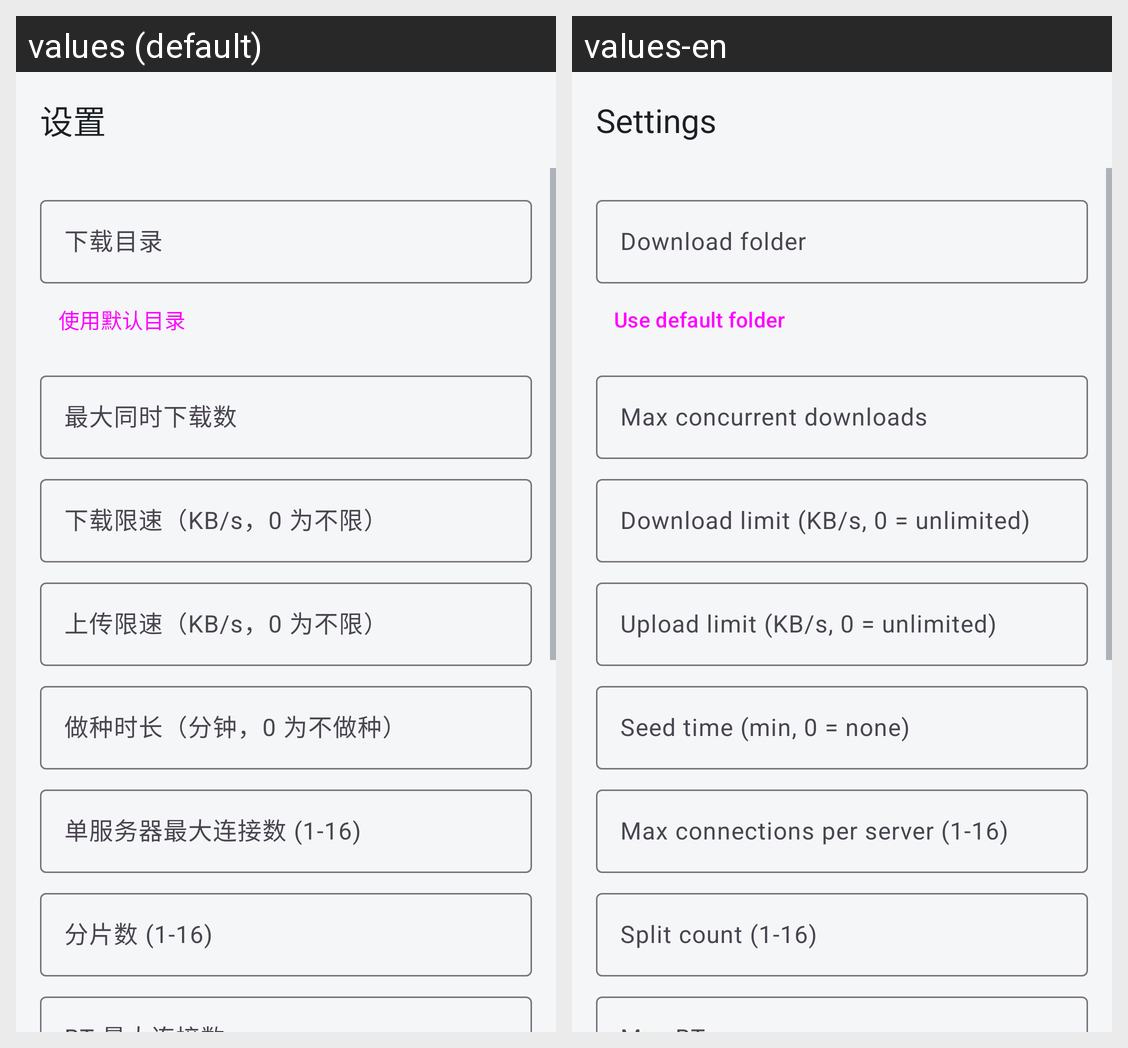

Strings drawn on this Android screen and how each of the app's shown locales translates them:
Android screen res/layout/activity_settings.xml rendered under 2 locales, left to right: values (default), values-en. Device: Nexus 5 (rendered at 1080×1920; each locale shown at half size, 540×960, under a caption strip naming it); theme Theme.Motrix.
Strings drawn on this screen, with the default value and each locale's value (text and hints the layout hard-codes, and strings that could not be matched under every locale, appear in the picture but are not listed):

settings
  values: 设置
  values-en: Settings

download_dir
  values: 下载目录
  values-en: Download folder

use_default_dir
  values: 使用默认目录
  values-en: Use default folder

max_concurrent
  values: 最大同时下载数
  values-en: Max concurrent downloads

dl_limit
  values: 下载限速（KB/s，0 为不限）
  values-en: Download limit (KB/s, 0 = unlimited)

ul_limit
  values: 上传限速（KB/s，0 为不限）
  values-en: Upload limit (KB/s, 0 = unlimited)

seed_time
  values: 做种时长（分钟，0 为不做种）
  values-en: Seed time (min, 0 = none)

max_conn_per_server
  values: 单服务器最大连接数 (1-16)
  values-en: Max connections per server (1-16)

split_count
  values: 分片数 (1-16)
  values-en: Split count (1-16)
